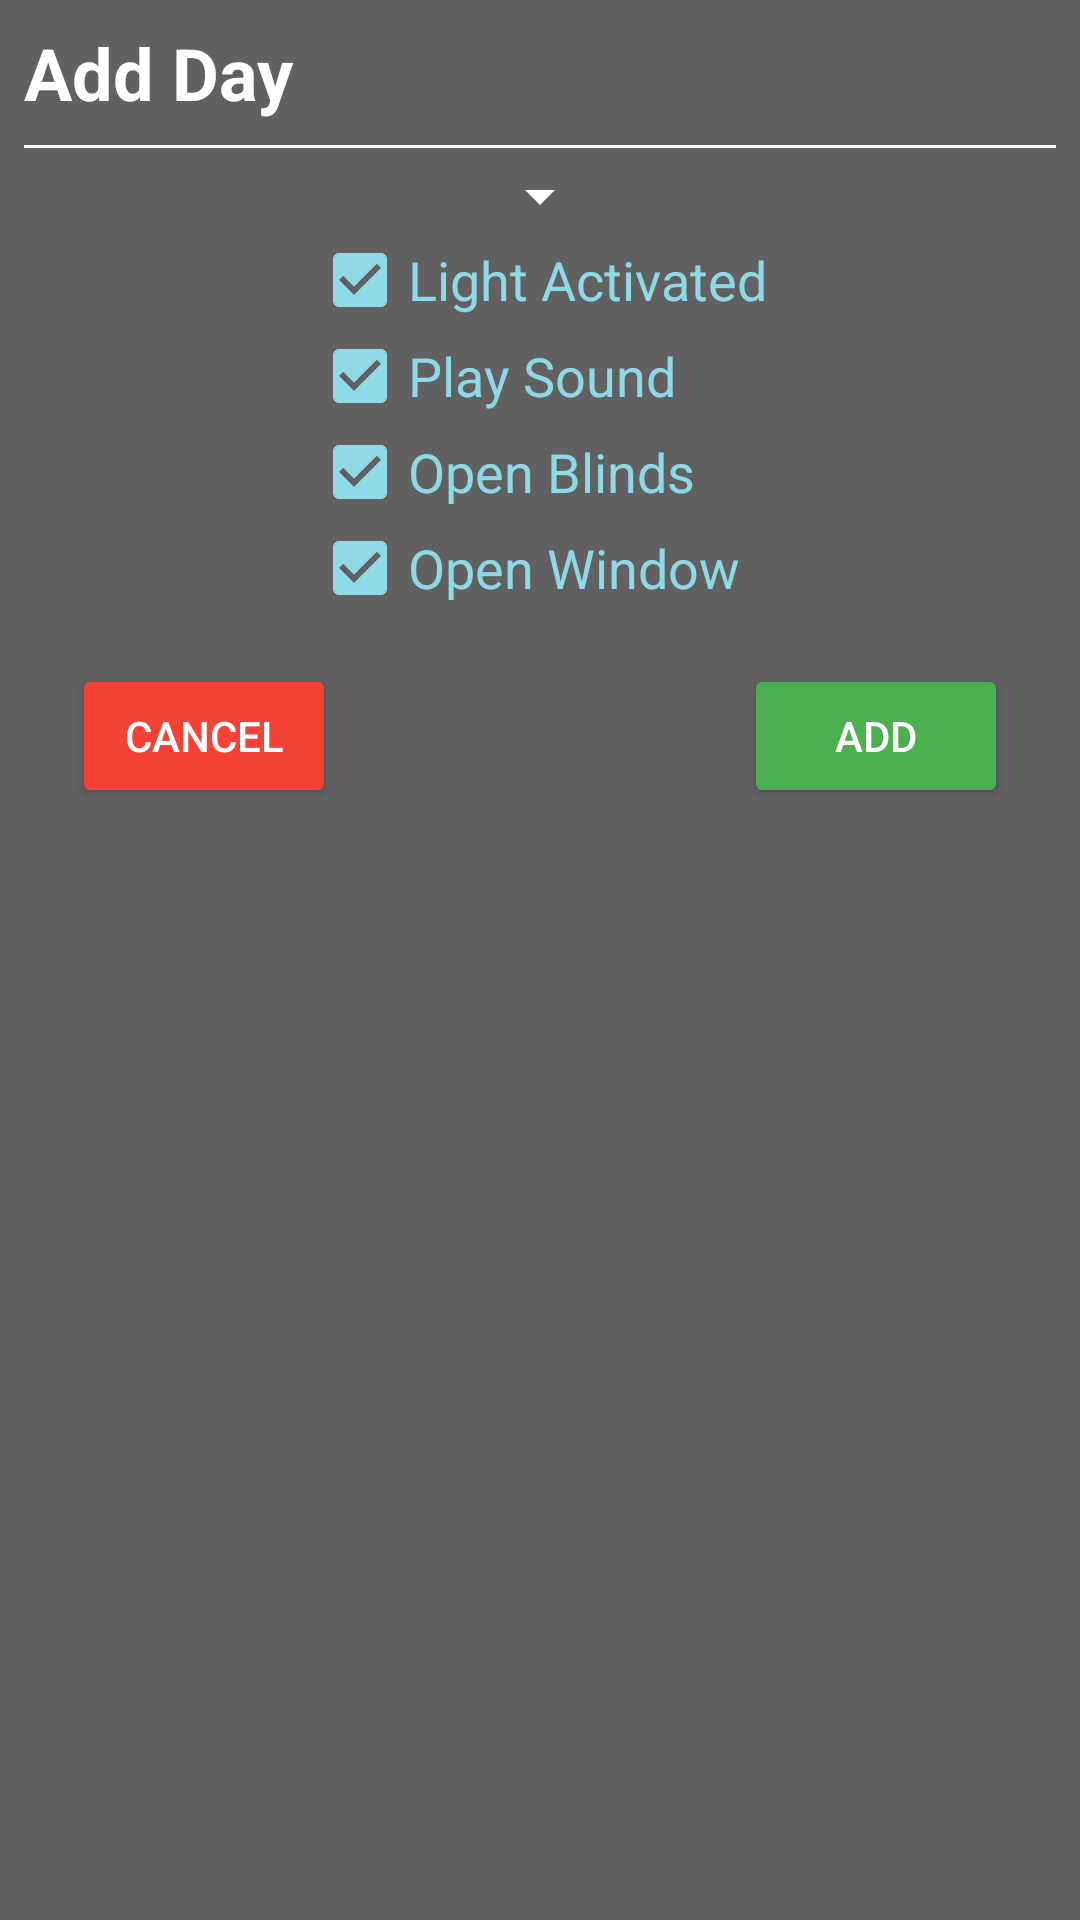

Android layout source for this screen:
<!-- AndroidManifest.xml: application theme ConfigTheme -->
<!-- res/layout/dialog_add_day.xml -->
<?xml version="1.0" encoding="utf-8"?>
<RelativeLayout
    xmlns:android="http://schemas.android.com/apk/res/android"
    android:layout_width="wrap_content"
    android:layout_height="wrap_content"
    android:background="@color/colorDarkGray"
    android:padding="8dp">

    <TextView
        android:id="@+id/text_simple_dialog_title"
        android:layout_width="wrap_content"
        android:layout_height="wrap_content"
        android:paddingBottom="8dp"
        android:textColor="@color/colorWhite"
        android:text="@string/add_day"
        android:textSize="24sp"
        android:textStyle="bold" />

    <View
        android:id="@+id/line1"
        android:layout_width="match_parent"
        android:layout_height="1dp"
        android:layout_below="@+id/text_simple_dialog_title"
        android:layout_marginBottom="4dp"
        android:background="@color/colorWhite" />

    <Spinner
        android:id="@+id/dropdown_select_day"
        android:layout_width="wrap_content"
        android:layout_height="wrap_content"
        android:layout_below="@+id/line1"
        android:backgroundTint="@color/colorWhite"
        android:layout_centerHorizontal="true"/>

    <LinearLayout
        android:id="@+id/checkboxs"
        android:layout_centerHorizontal="true"
        android:layout_below="@+id/dropdown_select_day"
        android:orientation="vertical"
        android:layout_width="wrap_content"
        android:layout_height="wrap_content">

        <CheckBox
            android:id="@+id/checkbox_light_activated"
            android:layout_width="wrap_content"
            android:layout_height="wrap_content"
            android:checked="true"
            android:text="@string/light_activated"
            android:textAppearance="@style/TextAppearance.AppCompat.Body1"
            android:textColor="@color/colorLightBlue"
            android:textSize="18sp" />

        <CheckBox
            android:id="@+id/checkbox_play_sound"
            android:layout_width="wrap_content"
            android:layout_height="wrap_content"
            android:checked="true"
            android:text="@string/play_sound"
            android:textColor="@color/colorLightBlue"
            android:textSize="18sp" />

        <CheckBox
            android:id="@+id/checkbox_blinds"
            android:layout_width="wrap_content"
            android:layout_height="wrap_content"
            android:checked="true"
            android:text="@string/open_blinds"
            android:textColor="@color/colorLightBlue"
            android:textSize="18sp" />

        <CheckBox
            android:id="@+id/checkbox_window"
            android:layout_width="wrap_content"
            android:layout_height="wrap_content"
            android:checked="true"
            android:text="@string/open_window"
            android:textColor="@color/colorLightBlue"
            android:textSize="18sp" />

    </LinearLayout>

    <RelativeLayout
        android:layout_below="@+id/checkboxs"
        android:orientation="horizontal"
        android:layout_width="match_parent"
        android:layout_height="wrap_content"
        android:gravity="center_horizontal"
        android:paddingStart="16dp"
        android:paddingEnd="16dp"
        android:paddingTop="16dp">
        <Button
            android:id="@+id/btn_add_day_negative"
            android:layout_width="wrap_content"
            android:layout_height="wrap_content"
            android:layout_alignParentStart="true"
            android:text="@string/cancel"
            android:textColor="@color/colorWhite"
            android:backgroundTint="@color/colorRed"/>
        <Button
            android:id="@+id/btn_add_day_positive"
            android:layout_width="wrap_content"
            android:layout_height="wrap_content"
            android:layout_alignParentEnd="true"
            android:text="@string/add"
            android:textColor="@color/colorWhite"
            android:backgroundTint="@color/colorGreen"/>
    </RelativeLayout>

</RelativeLayout>
<!-- resources referenced by this layout -->
<resources>
  <color name="colorDarkGray">#616161</color>
  <color name="colorGreen">#4CAF50</color>
  <color name="colorLightBlue">#8ddae6</color>
  <color name="colorRed">#F44336</color>
  <color name="colorWhite">#ffff</color>
  <string name="add">Add</string>
  <string name="add_day">Add Day</string>
  <string name="cancel">Cancel</string>
  <string name="light_activated">Light Activated</string>
  <string name="open_blinds">Open Blinds</string>
  <string name="open_window">Open Window</string>
  <string name="play_sound">Play Sound</string>
  <style name="ConfigTheme" parent="Theme.AppCompat.Light.NoActionBar">
          <item name="colorPrimary">@color/colorLightBlue</item>
          <item name="colorPrimaryDark">@color/colorBlue</item>
          <item name="colorAccent">@color/colorLightBlue</item>
          <item name="android:textColor">@color/colorLightBlue</item>
      </style>
  <color name="colorBlue">#4885ed</color>
</resources>
